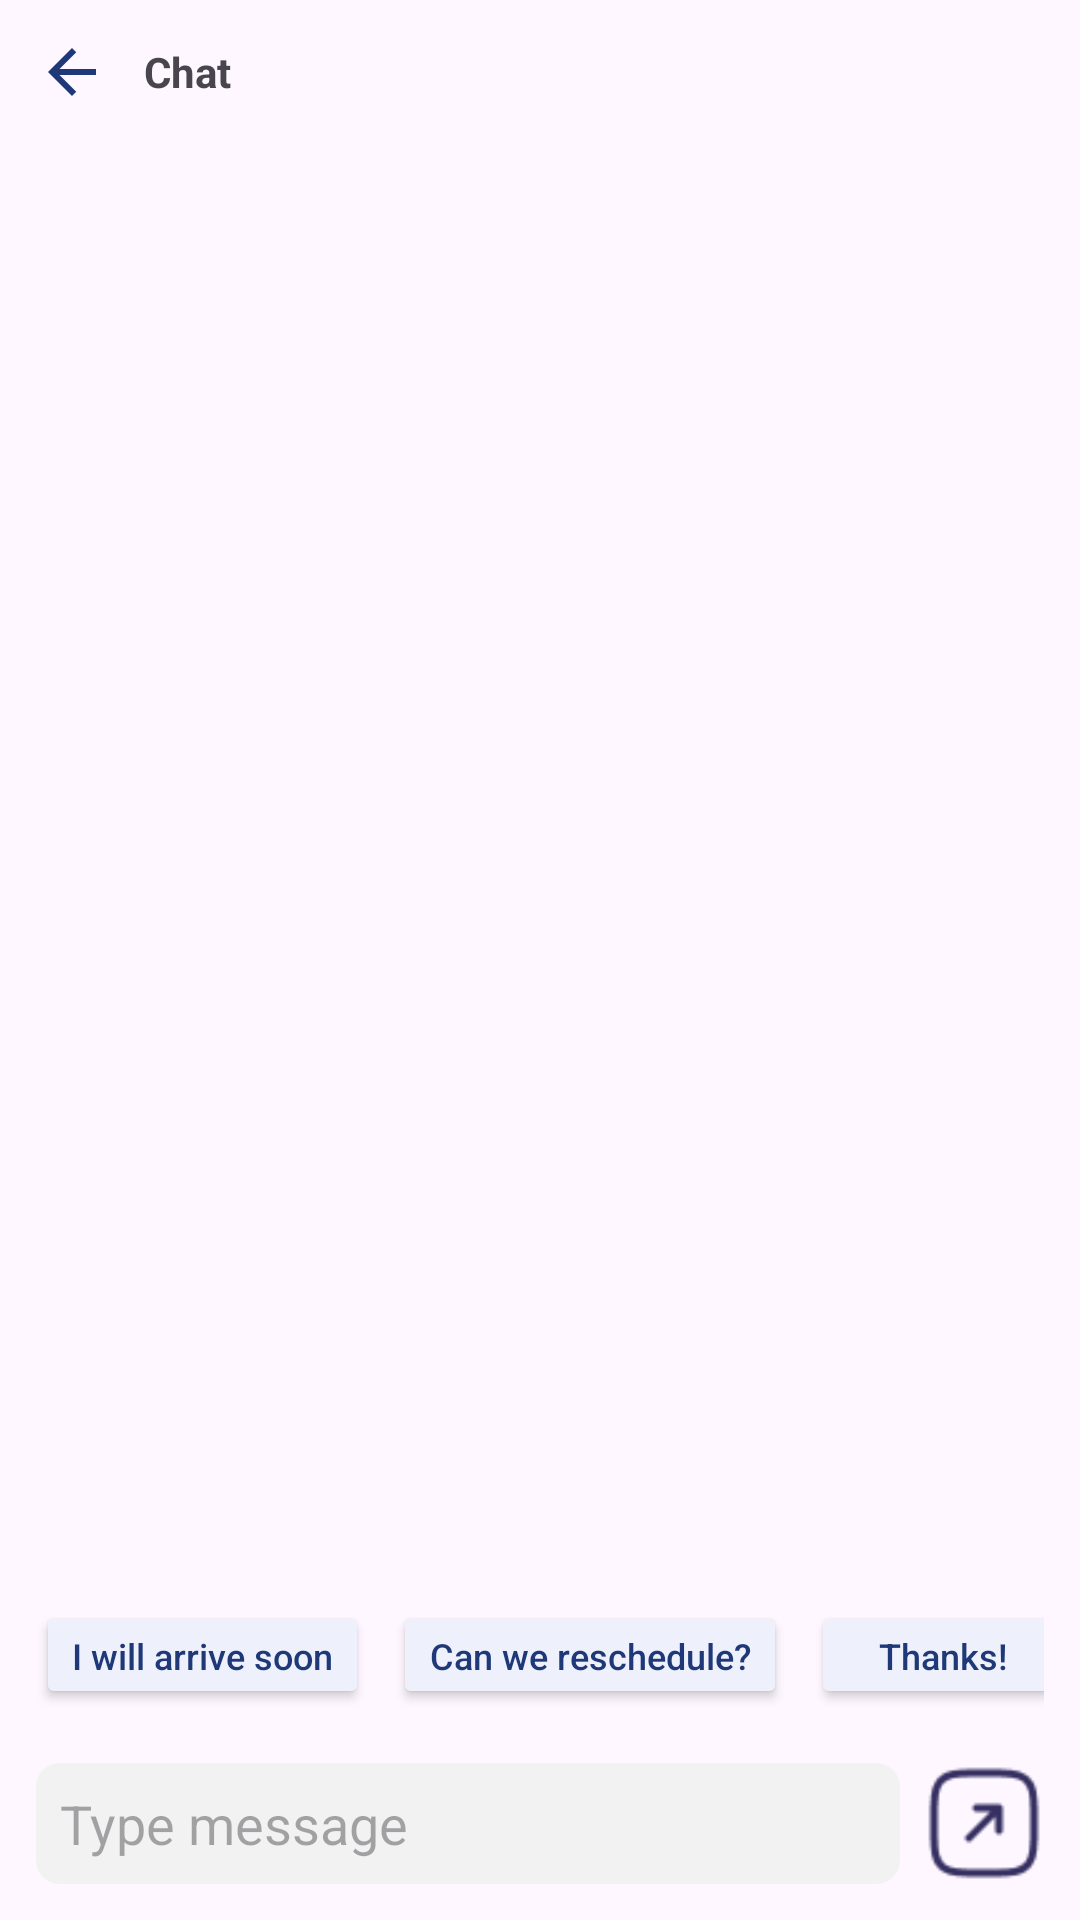

Layout XML and referenced resources for this Android screen:
<!-- AndroidManifest.xml: application theme Theme.GoBarBD -->
<!-- res/layout/activity_chat_room.xml -->
<?xml version="1.0" encoding="utf-8"?>
<LinearLayout xmlns:android="http://schemas.android.com/apk/res/android"
    android:layout_width="match_parent"
    android:layout_height="match_parent"
    android:orientation="vertical">

    <LinearLayout
        android:layout_width="match_parent"
        android:layout_height="wrap_content"
        android:gravity="center_vertical"
        android:padding="12dp">

        <ImageView
            android:id="@+id/btnBack"
            android:layout_width="24dp"
            android:layout_height="24dp"
            android:src="@drawable/ic_back" />

        <TextView
            android:id="@+id/txtChatTitle"
            android:layout_width="wrap_content"
            android:layout_height="wrap_content"
            android:layout_marginStart="12dp"
            android:text="Chat"
            android:textStyle="bold" />
    </LinearLayout>

    <TextView
        android:id="@+id/txtTyping"
        android:layout_width="match_parent"
        android:layout_height="wrap_content"
        android:paddingStart="16dp"
        android:paddingEnd="16dp"
        android:paddingBottom="6dp"
        android:text="Typing..."
        android:textColor="#999999"
        android:textSize="12sp"
        android:visibility="gone" />

    <androidx.recyclerview.widget.RecyclerView
        android:id="@+id/recyclerChatMessages"
        android:layout_width="match_parent"
        android:layout_height="0dp"
        android:layout_weight="1"
        android:padding="12dp" />

    <HorizontalScrollView
        android:layout_width="match_parent"
        android:layout_height="wrap_content"
        android:paddingStart="12dp"
        android:paddingEnd="12dp"
        android:paddingBottom="6dp"
        android:scrollbars="none">

        <LinearLayout
            android:layout_width="wrap_content"
            android:layout_height="wrap_content"
            android:orientation="horizontal">

            <Button
                android:id="@+id/btnQuickReply1"
                android:layout_width="wrap_content"
                android:layout_height="36dp"
                android:layout_marginEnd="8dp"
                android:backgroundTint="#EEF1FB"
                android:text="I will arrive soon"
                android:textAllCaps="false"
                android:textColor="#1E3878"
                android:textSize="12sp" />

            <Button
                android:id="@+id/btnQuickReply2"
                android:layout_width="wrap_content"
                android:layout_height="36dp"
                android:layout_marginEnd="8dp"
                android:backgroundTint="#EEF1FB"
                android:text="Can we reschedule?"
                android:textAllCaps="false"
                android:textColor="#1E3878"
                android:textSize="12sp" />

            <Button
                android:id="@+id/btnQuickReply3"
                android:layout_width="wrap_content"
                android:layout_height="36dp"
                android:backgroundTint="#EEF1FB"
                android:text="Thanks!"
                android:textAllCaps="false"
                android:textColor="#1E3878"
                android:textSize="12sp" />
        </LinearLayout>
    </HorizontalScrollView>

    <LinearLayout
        android:layout_width="match_parent"
        android:layout_height="wrap_content"
        android:gravity="center_vertical"
        android:padding="12dp">

        <EditText
            android:id="@+id/edtMessage"
            android:layout_width="0dp"
            android:layout_height="wrap_content"
            android:layout_weight="1"
            android:background="@drawable/bg_input_box"
            android:hint="Type message"
            android:padding="8dp" />

        <ImageView
            android:id="@+id/btnSend"
            android:layout_width="40dp"
            android:layout_height="40dp"
            android:layout_marginStart="8dp"
            android:src="@drawable/ic_arrow_right" />
    </LinearLayout>
</LinearLayout>
<!-- resources referenced by this layout -->
<resources>
  <!-- drawable bg_input_box (drawable) -->
  <?xml version="1.0" encoding="utf-8"?>
  <shape xmlns:android="http://schemas.android.com/apk/res/android"
      android:shape="rectangle">
      <corners android:radius="8dp" />
      <solid android:color="#F2F2F2" />
      <padding android:left="8dp" android:top="8dp"
          android:right="8dp" android:bottom="8dp"/>
  </shape>
  <!-- drawable ic_arrow_right: png bitmap (drawable, 821 bytes) -->
  <!-- drawable ic_back (drawable) -->
  <?xml version="1.0" encoding="utf-8"?>
  <vector xmlns:android="http://schemas.android.com/apk/res/android"
      android:width="24dp"
      android:height="24dp"
      android:viewportWidth="24"
      android:viewportHeight="24">
      <path
          android:fillColor="#1E3878"
          android:pathData="M20,11H7.83l5.59,-5.59L12,4l-8,8 8,8 1.41,-1.41L7.83,13H20v-2z"/>
  </vector>
  <style name="Theme.GoBarBD" parent="Base.Theme.GoBarBD" />
  <style name="Base.Theme.GoBarBD" parent="Theme.Material3.DayNight.NoActionBar">
          
          
      </style>
</resources>
